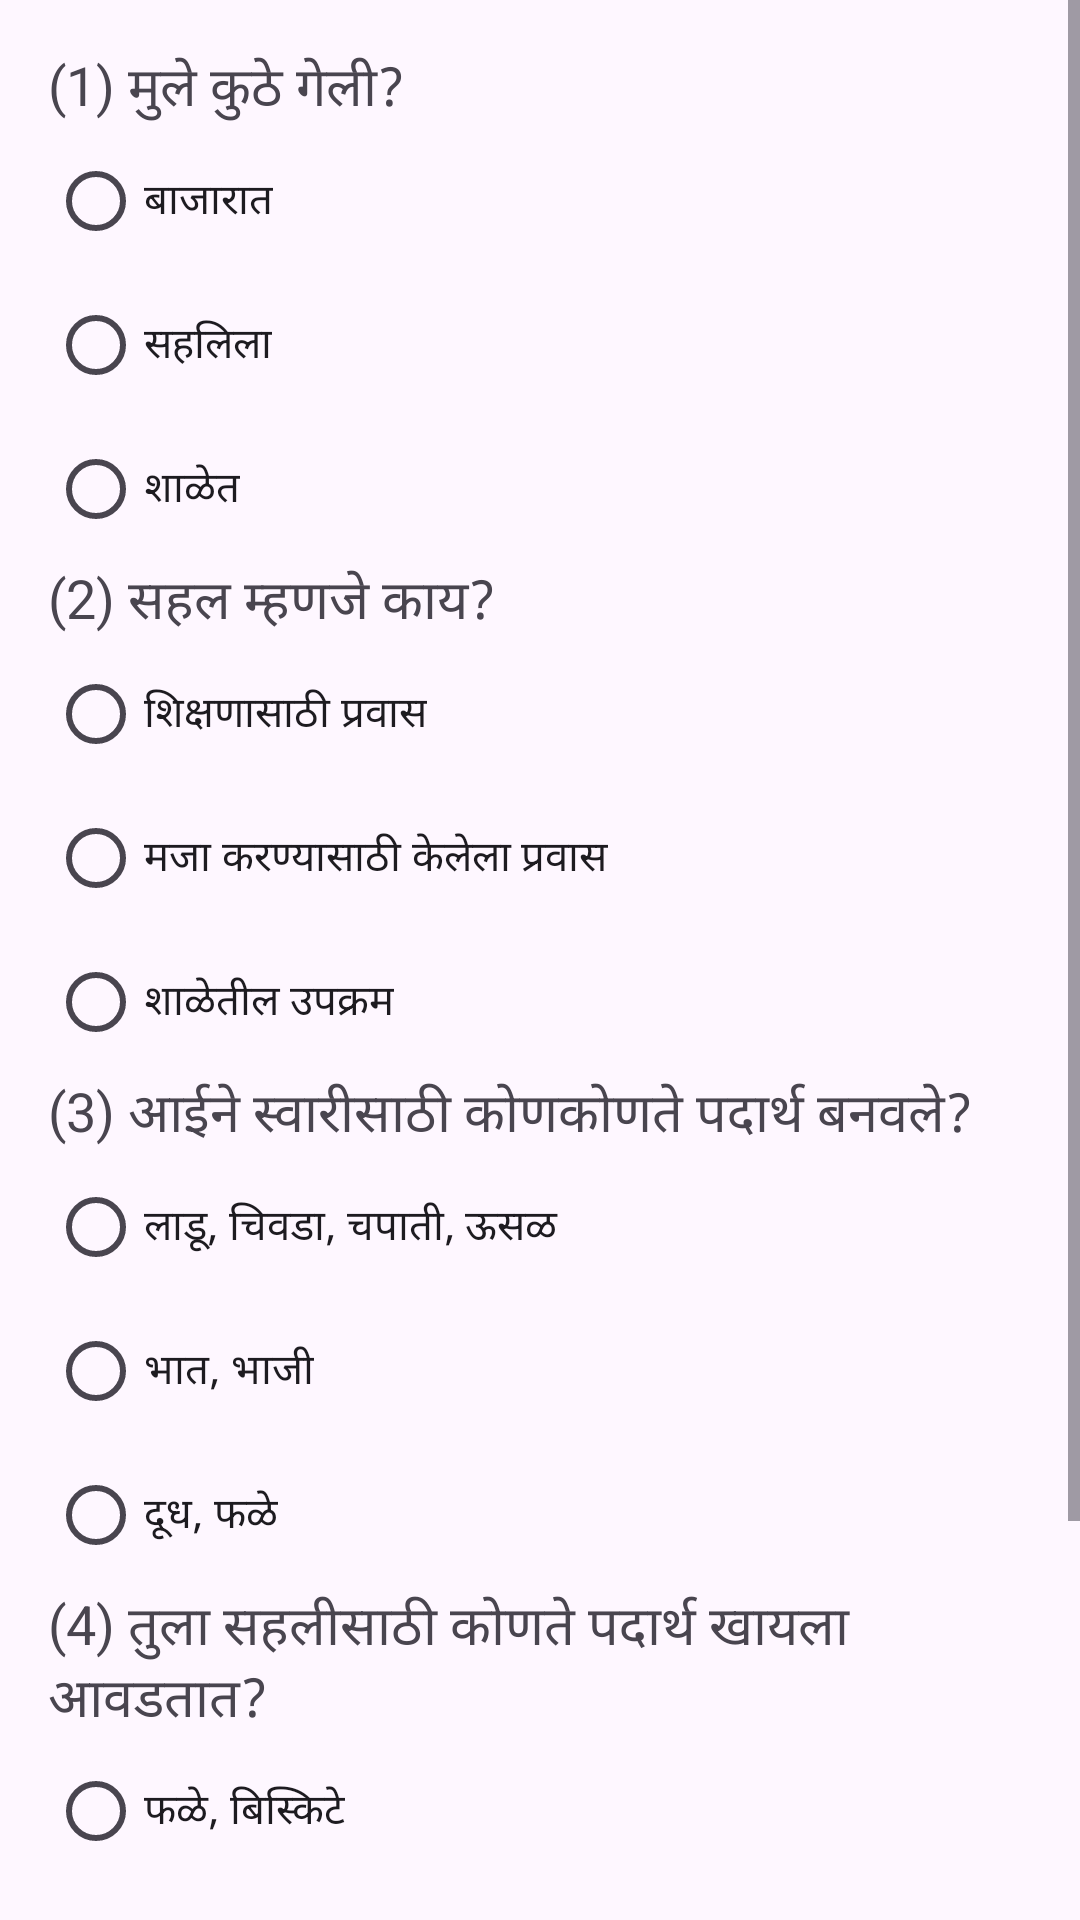

This screen was rendered from an Android layout file. Write that file and the resources it references.
<!-- AndroidManifest.xml: application theme Theme.MyPage1 -->
<!-- res/layout/activity_vp5.xml -->
<?xml version="1.0" encoding="utf-8"?>
<ScrollView xmlns:android="http://schemas.android.com/apk/res/android"
    android:layout_width="match_parent"
    android:layout_height="match_parent">

    <LinearLayout
        android:orientation="vertical"
        android:padding="16dp"
        android:layout_width="match_parent"
        android:layout_height="wrap_content">

        
        <TextView
            android:text="(1) मुले कुठे गेली?"
            android:textSize="18sp"
            android:layout_width="wrap_content"
            android:layout_height="wrap_content" />

        <RadioGroup
            android:id="@+id/q1Group"
            android:layout_width="match_parent"
            android:layout_height="wrap_content">
            <RadioButton android:id="@+id/q1a"
                android:text="बाजारात"
                android:layout_width="wrap_content"
                android:layout_height="wrap_content"/>
            <RadioButton android:id="@+id/q1b"
                android:text="सहलिला"
                android:layout_width="wrap_content"
                android:layout_height="wrap_content"/>
            <RadioButton android:id="@+id/q1c"
                android:text="शाळेत"
                android:layout_width="wrap_content"
                android:layout_height="wrap_content"/>
        </RadioGroup>

        
        <TextView
            android:text="(2) सहल म्हणजे काय?"
            android:textSize="18sp"
            android:layout_width="wrap_content"
            android:layout_height="wrap_content" />

        <RadioGroup
            android:id="@+id/q2Group"
            android:layout_width="match_parent"
            android:layout_height="wrap_content">
            <RadioButton android:id="@+id/q2a"
                android:text="शिक्षणासाठी प्रवास"
                android:layout_width="wrap_content"
                android:layout_height="wrap_content"/>
            <RadioButton android:id="@+id/q2b"
                android:text="मजा करण्यासाठी केलेला प्रवास"
                android:layout_width="wrap_content"
                android:layout_height="wrap_content"/>
            <RadioButton android:id="@+id/q2c"
                android:text="शाळेतील उपक्रम"
                android:layout_width="wrap_content"
                android:layout_height="wrap_content"/>
        </RadioGroup>

        
        <TextView
            android:text="(3) आईने स्वारीसाठी कोणकोणते पदार्थ बनवले?"
            android:textSize="18sp"
            android:layout_width="wrap_content"
            android:layout_height="wrap_content" />

        <RadioGroup
            android:id="@+id/q3Group"
            android:layout_width="match_parent"
            android:layout_height="wrap_content">
            <RadioButton android:id="@+id/q3a"
                android:text="लाडू, चिवडा, चपाती, ऊसळ"
                android:layout_width="wrap_content"
                android:layout_height="wrap_content"/>
            <RadioButton android:id="@+id/q3b"
                android:text="भात, भाजी"
                android:layout_width="wrap_content"
                android:layout_height="wrap_content"/>
            <RadioButton android:id="@+id/q3c"
                android:text="दूध, फळे"
                android:layout_width="wrap_content"
                android:layout_height="wrap_content"/>
        </RadioGroup>

        
        <TextView
            android:text="(4) तुला सहलीसाठी कोणते पदार्थ खायला आवडतात?"
            android:textSize="18sp"
            android:layout_width="wrap_content"
            android:layout_height="wrap_content" />

        <RadioGroup
            android:id="@+id/q4Group"
            android:layout_width="match_parent"
            android:layout_height="wrap_content">
            <RadioButton android:id="@+id/q4a"
                android:text="फळे, बिस्किटे"
                android:layout_width="wrap_content"
                android:layout_height="wrap_content"/>
            <RadioButton android:id="@+id/q4b"
                android:text="लाडू, चिवडा"
                android:layout_width="wrap_content"
                android:layout_height="wrap_content"/>
            <RadioButton android:id="@+id/q4c"
                android:text="सर्वच"
                android:layout_width="wrap_content"
                android:layout_height="wrap_content"/>
        </RadioGroup>

        <Button
            android:id="@+id/submitBtn"
            android:text="सबमिट"
            android:layout_width="wrap_content"
            android:layout_height="wrap_content"
            android:layout_marginTop="20dp"/>
    </LinearLayout>
</ScrollView>
<!-- resources referenced by this layout -->
<resources>
  <style name="Theme.MyPage1" parent="Base.Theme.MyPage1" />
  <style name="Base.Theme.MyPage1" parent="Theme.Material3.DayNight.NoActionBar">
          
          
      </style>
</resources>
